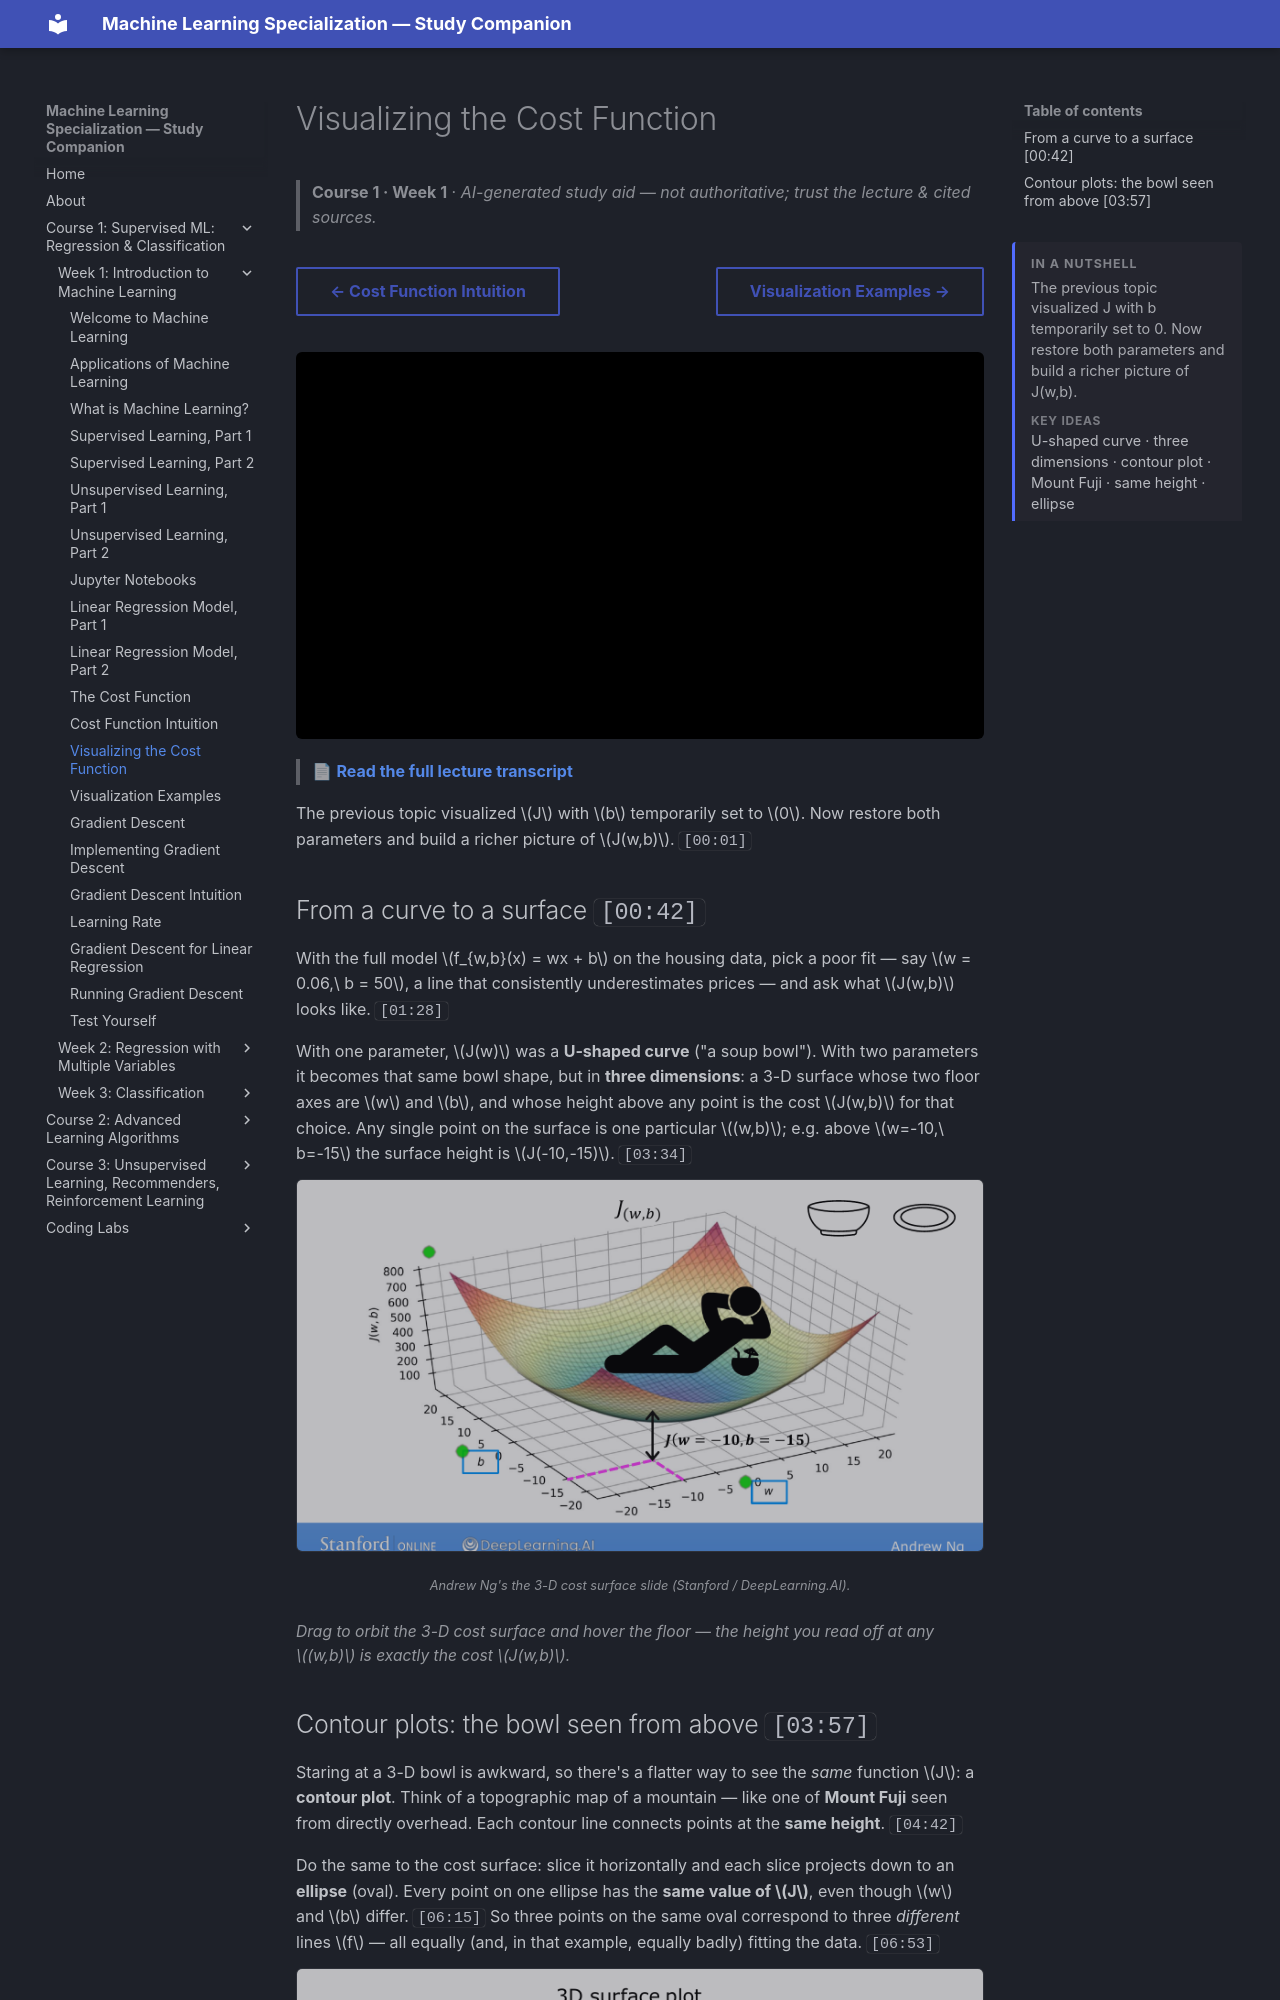

repository: pcpuwu/ml-spec-wiki · page: course-1/week-1/visualizing-the-cost-function/index.html · generator: mkdocs

---
summary: '<p>The previous topic visualized J with b temporarily set to 0. Now restore both parameters and build a richer picture of J(w,b).</p><span class="toc-summary__sub">Key ideas</span><p class="toc-summary__chips">U-shaped curve · three dimensions · contour plot · Mount Fuji · same height · ellipse</p>'
---
# Visualizing the Cost Function

> **Course 1 · Week 1** · _AI-generated study aid — not authoritative; trust the lecture & cited sources._

<div class="ep-nav" markdown>

[← Cost Function Intuition](../../course-1/week-1/cost-function-intuition.md){ .md-button }

[Visualization Examples →](../../course-1/week-1/visualization-examples.md){ .md-button }

</div>

<div class="video-wrap"><iframe src="https://www.youtube-nocookie.com/embed/bFNz2u0hl9E" title="Lecture video" loading="lazy" allow="accelerometer; autoplay; clipboard-write; encrypted-media; gyroscope; picture-in-picture" allowfullscreen></iframe></div>

> 📄 **[Read the full lecture transcript](visualizing-the-cost-function-transcript.md)**

The previous topic visualized $J$ with $b$ temporarily set to $0$. Now restore both
parameters and build a richer picture of $J(w,b)$. `[00:01]`

## From a curve to a surface `[00:42]`

With the full model $f_{w,b}(x) = wx + b$ on the housing data, pick a poor fit — say
$w = 0.06,\ b = 50$, a line that consistently underestimates prices — and ask what
$J(w,b)$ looks like. `[01:28]`

With one parameter, $J(w)$ was a **U-shaped curve** ("a soup bowl"). With two
parameters it becomes that same bowl shape, but in **three dimensions**: a 3-D
surface whose two floor axes are $w$ and $b$, and whose height above any point is the
cost $J(w,b)$ for that choice. Any single point on the surface is one particular
$(w,b)$; e.g. above $w=-10,\ b=-15$ the surface height is $J(-10,-15)$. `[03:34]`


![J(w,b) drawn as a 3-D bowl-shaped surface over the two parameters w and b](cost-3d-surface.png){ .slide }
_Andrew Ng's the 3-D cost surface slide (Stanford / DeepLearning.AI)._
{ .slide-cap }
